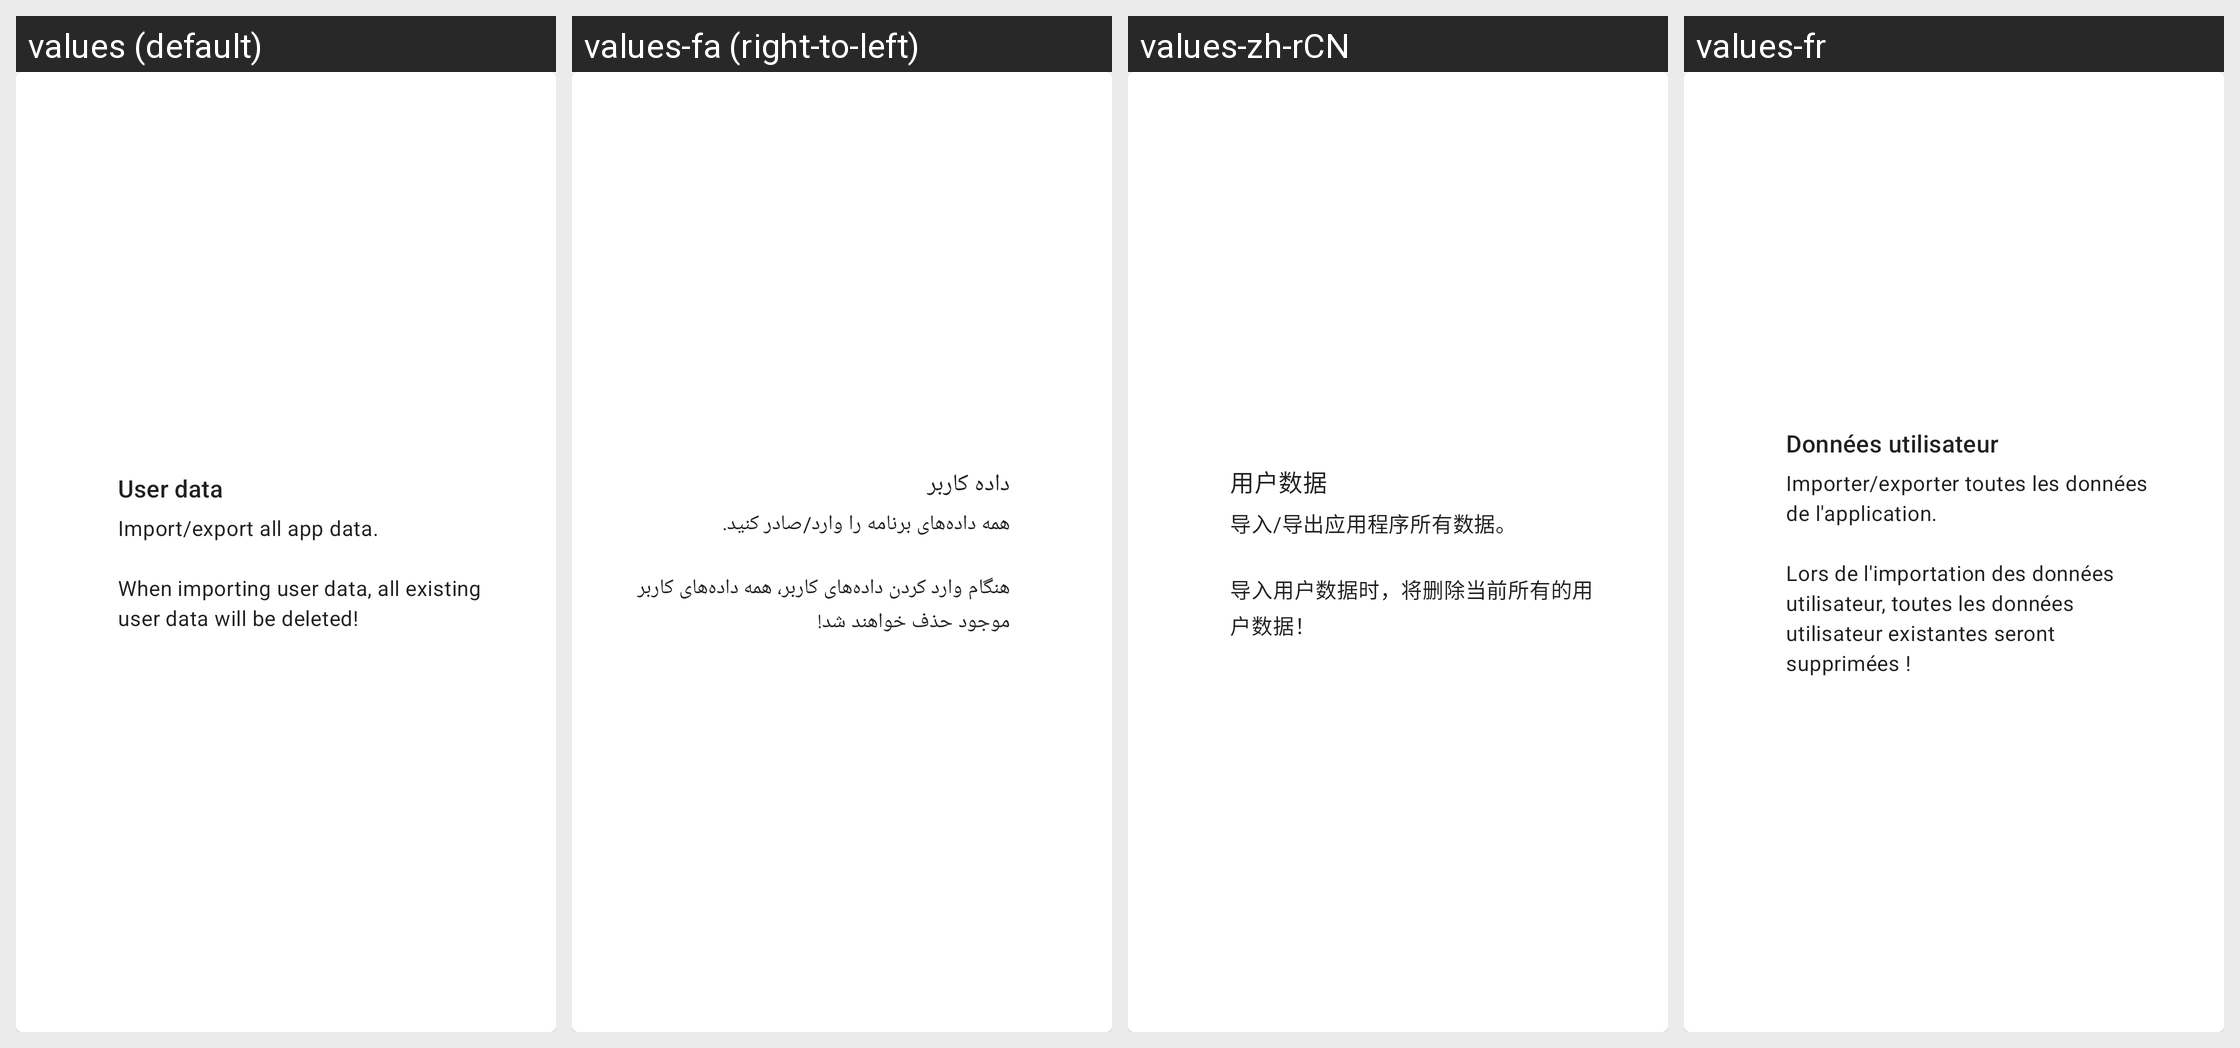

Here is an Android app screen in its default locale and in the app's own translations. Write out the translated-string differences for the strings that appear on this screen.
Android screen res/layout/card_installable_icon.xml rendered under 4 locales, left to right: values (default), values-fa (right-to-left), values-zh-rCN, values-fr. Device: Nexus 5 (rendered at 1080×1920; each locale shown at half size, 540×960, under a caption strip naming it); theme Theme.MaterialComponents.DayNight.NoActionBar.
Other locales in the repository, not shown: values-ar, values-ckb, values-cs, values-de, values-es, values-he, values-hu, values-id, values-it, values-ja, values-ko, values-nb, values-pl, values-pt-rBR, values-pt-rPT, values-ru, values-uk, values-vi, values-zh-rTW.
Strings drawn on this screen, with the default value and each locale's value (text and hints the layout hard-codes, and strings that could not be matched under every locale, appear in the picture but are not listed):

user_data
  values: User data
  values-fa: داده کاربر
  values-zh-rCN: 用户数据
  values-fr: Données utilisateur

user_data_description
  values: Import/export all app data.
      
      When importing user data, all existing user data will be deleted!
  values-fa: همه داده‌های برنامه را وارد/صادر کنید.
      
      هنگام وارد کردن داده‌های کاربر، همه داده‌های کاربر موجود حذف خواهند شد!
  values-zh-rCN: 导入/导出应用程序所有数据。
      
      导入用户数据时，将删除当前所有的用户数据！
  values-fr: Importer/exporter toutes les données de l'application.
      
      Lors de l'importation des données utilisateur, toutes les données utilisateur existantes seront supprimées !
